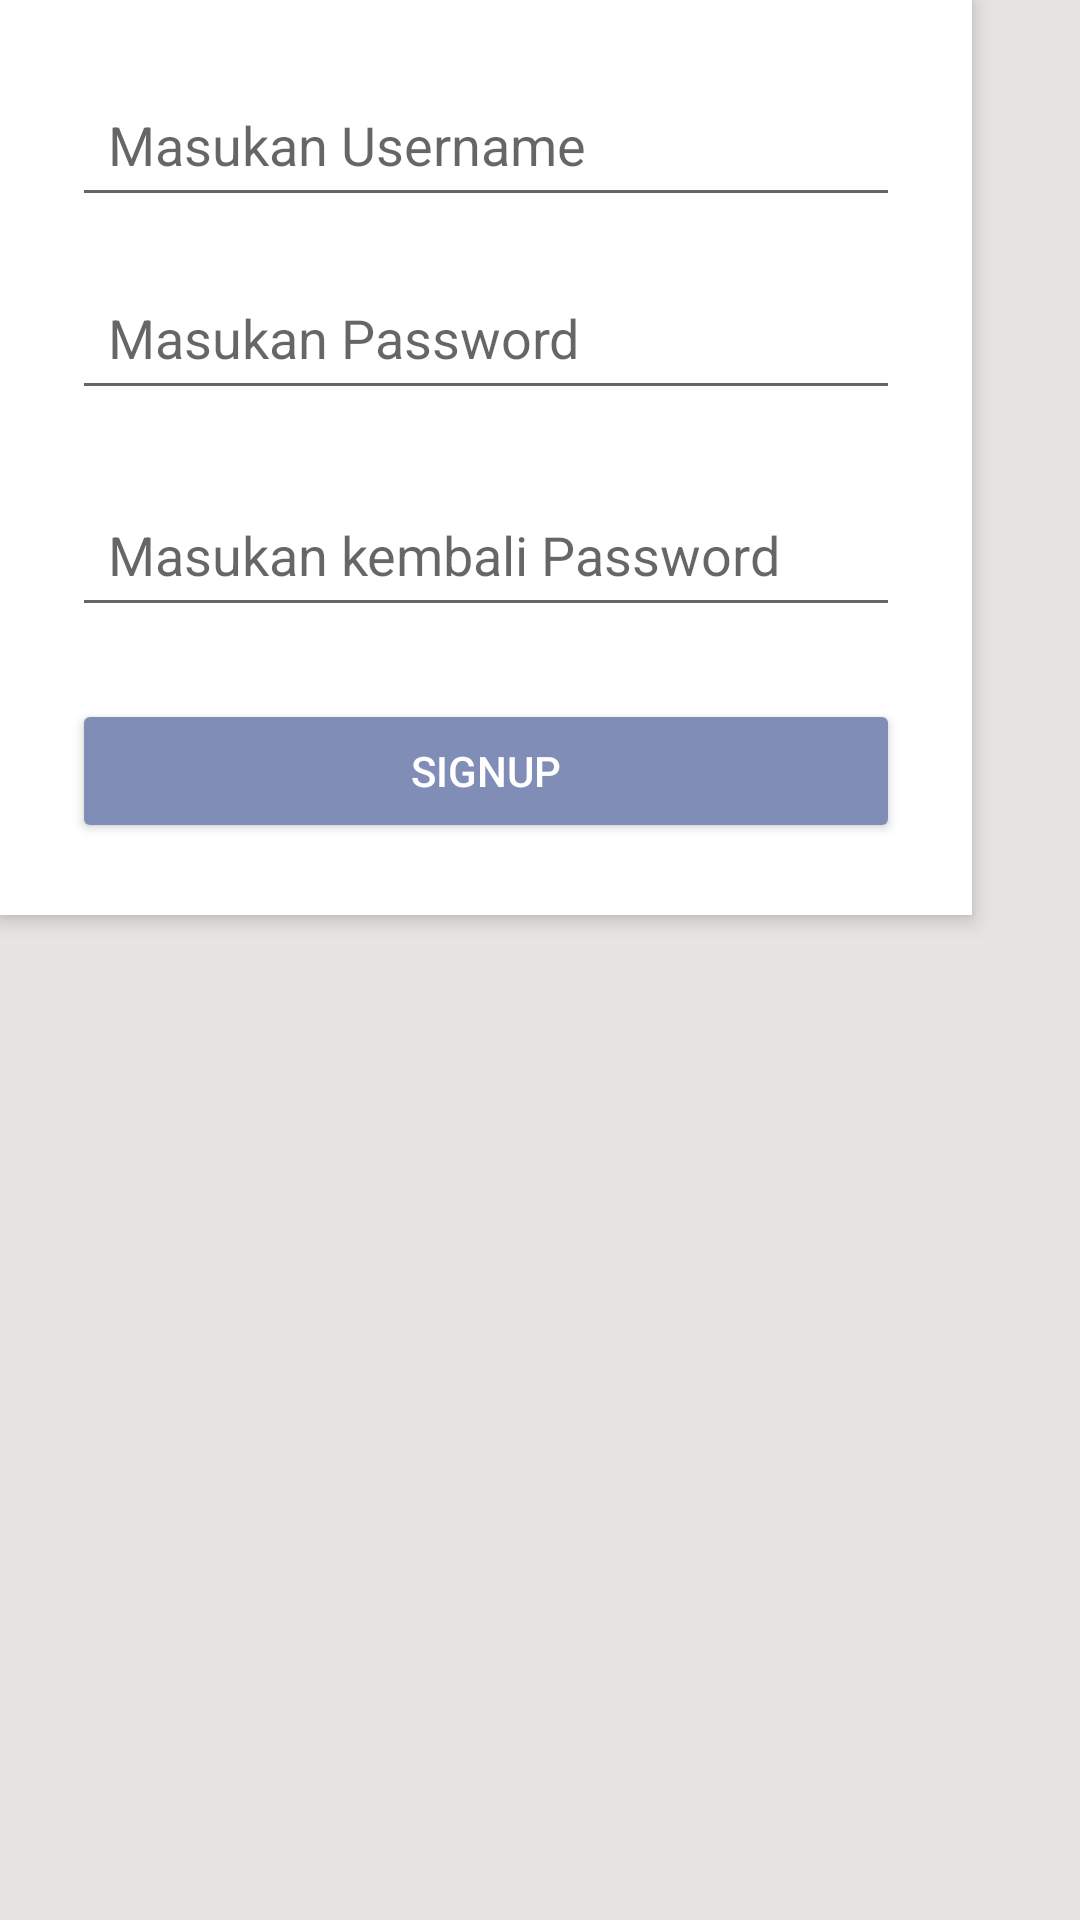

Write the Android layout XML for this screen, with the resource values it uses.
<!-- AndroidManifest.xml: application theme Theme.Sportid -->
<!-- res/layout/signup.xml -->
<?xml version="1.0" encoding="utf-8"?>
<androidx.constraintlayout.widget.ConstraintLayout
    xmlns:android="http://schemas.android.com/apk/res/android"
    xmlns:app="http://schemas.android.com/apk/res-auto"
    xmlns:tools="http://schemas.android.com/tools"
    android:layout_width="match_parent"
    android:layout_height="match_parent"
    android:background="@drawable/color">


    

    <TextView
        android:id="@+id/tvSignupTitle"
        android:layout_width="wrap_content"
        android:layout_height="wrap_content"
        android:paddingStart="8dp"
        android:paddingTop="8dp"
        android:text="Signup"
        android:textColor="#000000"
        android:textSize="36sp"
        app:layout_constraintBottom_toBottomOf="parent"
        app:layout_constraintEnd_toEndOf="parent"
        app:layout_constraintHorizontal_bias="0.124"
        app:layout_constraintStart_toStartOf="parent"
        app:layout_constraintTop_toTopOf="parent"
        app:layout_constraintVertical_bias="0.045" />

    <LinearLayout
        android:layout_width="324dp"
        android:layout_height="wrap_content"
        android:layout_gravity="center"
        android:layout_margin="16dp"
        android:background="@color/white"
        android:elevation="4dp"
        android:orientation="vertical"
        android:padding="24dp"
        tools:layout_editor_absoluteX="43dp"
        tools:layout_editor_absoluteY="249dp">

        
        <EditText
            android:id="@+id/etUsername"
            android:layout_width="match_parent"
            android:layout_height="wrap_content"
            android:layout_marginBottom="16dp"
            android:drawablePadding="8dp"
            android:hint="Masukan Username"
            android:inputType="text"
            android:padding="12dp" />

        
        <EditText
            android:id="@+id/etPassword"
            android:layout_width="match_parent"
            android:layout_height="wrap_content"
            android:layout_marginBottom="24dp"
            android:drawablePadding="8dp"
            android:hint="Masukan Password"
            android:inputType="textPassword"
            android:padding="12dp" />

        
        <EditText
            android:id="@+id/etPasswordulang"
            android:layout_width="match_parent"
            android:layout_height="wrap_content"
            android:layout_marginBottom="24dp"
            android:drawablePadding="8dp"
            android:hint="Masukan kembali Password"
            android:inputType="textPassword"
            android:padding="12dp" />

        <Button
            android:id="@+id/btnLogin"
            android:layout_width="match_parent"
            android:layout_height="wrap_content"
            android:backgroundTint="#808DB6"
            android:padding="12dp"
            android:text="SIGNUP"
            android:textColor="#FFFFFF" />


    </LinearLayout>
</androidx.constraintlayout.widget.ConstraintLayout>
<!-- resources referenced by this layout -->
<resources>
  <!-- drawable color (drawable) -->
  <?xml version="1.0" encoding="utf-8"?>
  <shape xmlns:android="http://schemas.android.com/apk/res/android">
  
      <corners android:bottomRightRadius="0dp"
          android:bottomLeftRadius="0dp"/>
      <solid android:color="#E8E4E4"/>
  </shape>
  <style name="Theme.Sportid" parent="Theme.MaterialComponents.DayNight.DarkActionBar">
          
          <item name="colorPrimary">@color/purple_500</item>
          <item name="colorPrimaryVariant">@color/purple_700</item>
          <item name="colorOnPrimary">@color/white</item>
          
          <item name="colorSecondary">@color/teal_200</item>
          <item name="colorSecondaryVariant">@color/teal_700</item>
          <item name="colorOnSecondary">@color/black</item>
          
          <item name="android:statusBarColor">?attr/colorPrimaryVariant</item>
          
      </style>
  <!-- not gathered from this repository: default colours our renderer supplied (Android Studio template values) -->
  <color name="purple_500">#FF6200EE</color>
  <color name="purple_700">#FF3700B3</color>
  <color name="teal_200">#FF03DAC5</color>
  <color name="teal_700">#FF018786</color>
  <color name="black">#FF000000</color>
  <color name="white">#FFFFFFFF</color>
</resources>
